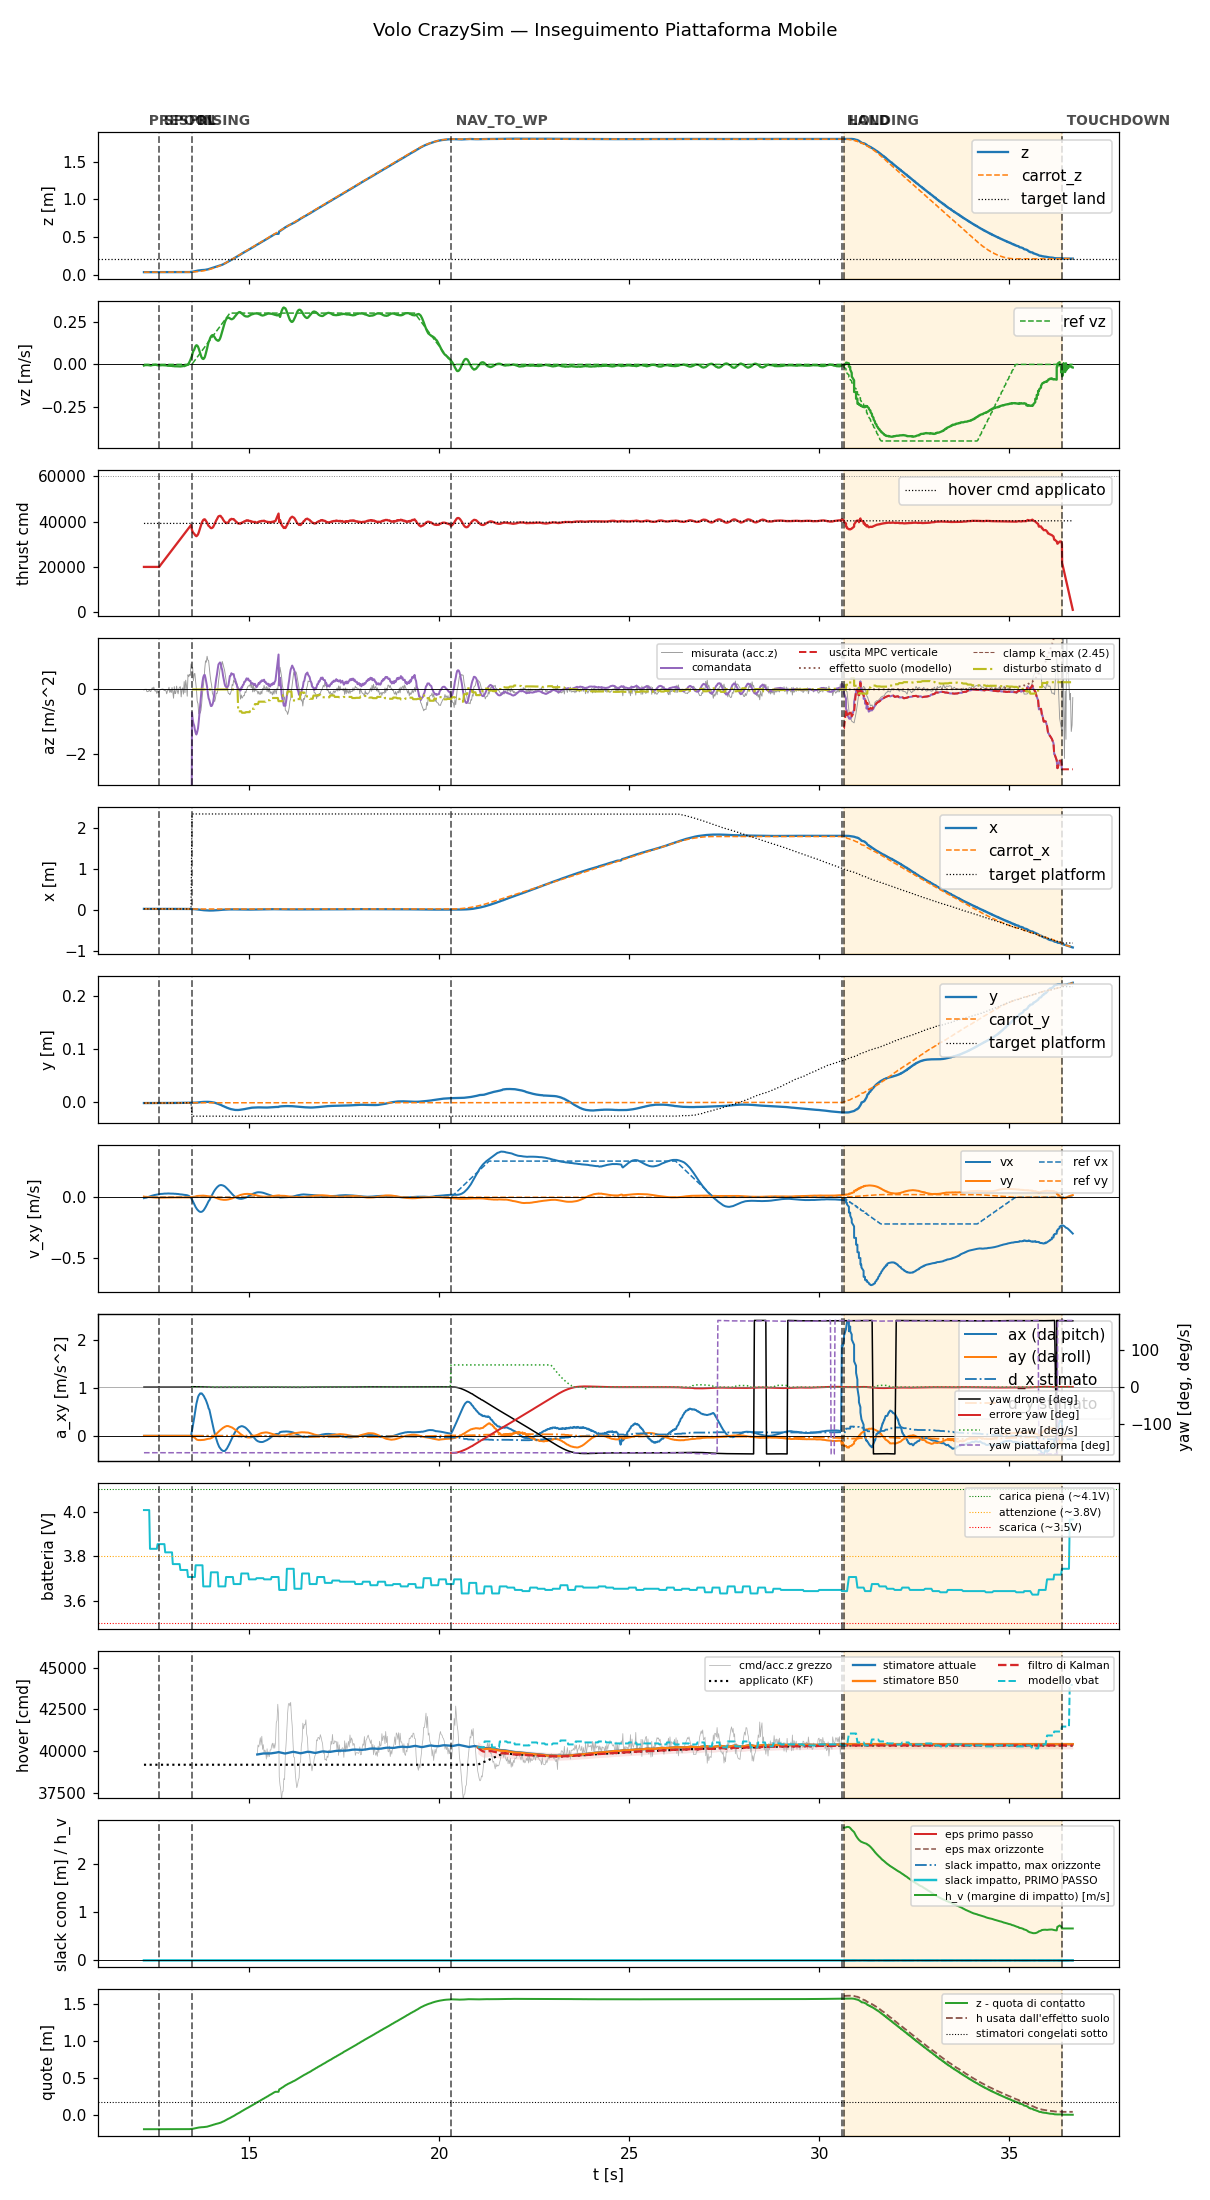

Source data for this figure (header and first rows):
t, state, mode, x, y, z, vx, vy, vz, carrot_x, carrot_y, carrot_z, force, cmd, az, roll, pitch, solve_ms, ref_vx, ref_vy, ref_vz, target_x, target_y, target_z
12.23, prespin, 0, 0.03079, -0.001204, 0.03702, -0.007463, 0.005728, -0.006543, 0.03079, -0.001204, 0.03702, 0.0, 20000, -9.81, 0.0, 0.0, 0.0, 0.0, 0.0, 0.0, 0.03079, -0.001204, 0.03702
12.25, prespin, 0, 0.03079, -0.001204, 0.03701, -0.004291, 0.003598, -0.004246, 0.03079, -0.001204, 0.03701, 0.0, 20000, -9.81, 0.0, 0.0, 0.0, 0.0, 0.0, 0.0, 0.03079, -0.001204, 0.03701
12.27, prespin, 0, 0.03083, -0.001194, 0.03698, -0.004588, 0.003792, -0.004042, 0.03083, -0.001194, 0.03698, 0.0, 20000, -9.81, 0.0, 0.0, 0.0, 0.0, 0.0, 0.0, 0.03083, -0.001194, 0.03698
12.29, prespin, 0, 0.03082, -0.00119, 0.03697, -0.003825, 0.003394, -0.004039, 0.03082, -0.00119, 0.03697, 0.0, 20000, -9.81, 0.0, 0.0, 0.0, 0.0, 0.0, 0.0, 0.03082, -0.00119, 0.03697
12.31, prespin, 0, 0.0308, -0.00121, 0.03701, -0.00155, 0.002845, -0.003815, 0.0308, -0.00121, 0.03701, 0.0, 20000, -9.81, 0.0, 0.0, 0.0, 0.0, 0.0, 0.0, 0.0308, -0.00121, 0.03701
12.33, prespin, 0, 0.03083, -0.001182, 0.03697, 0.0008094, 0.002189, -0.003922, 0.03083, -0.001182, 0.03697, 0.0, 20000, -9.81, 0.0, 0.0, 0.0, 0.0, 0.0, 0.0, 0.03083, -0.001182, 0.03697
12.35, prespin, 0, 0.03077, -0.001231, 0.03707, 0.003088, 0.001626, -0.00442, 0.03077, -0.001231, 0.03707, 0.0, 20000, -9.81, 0.0, 0.0, 0.0, 0.0, 0.0, 0.0, 0.03077, -0.001231, 0.03707
12.37, prespin, 0, 0.03079, -0.001209, 0.03701, 0.005334, 0.001028, -0.005303, 0.03079, -0.001209, 0.03701, 0.0, 20000, -9.81, 0.0, 0.0, 0.0, 0.0, 0.0, 0.0, 0.03079, -0.001209, 0.03701
12.39, prespin, 0, 0.03079, -0.001218, 0.03704, 0.007528, 0.0003245, -0.005566, 0.03079, -0.001218, 0.03704, 0.0, 20000, -9.81, 0.0, 0.0, 0.0, 0.0, 0.0, 0.0, 0.03079, -0.001218, 0.03704
12.41, prespin, 0, 0.03082, -0.001192, 0.03699, 0.009644, -0.000246, -0.00635, 0.03082, -0.001192, 0.03699, 0.0, 20000, -9.81, 0.0, 0.0, 0.0, 0.0, 0.0, 0.0, 0.03082, -0.001192, 0.03699
12.43, prespin, 0, 0.0308, -0.001221, 0.03703, 0.01163, -0.0008361, -0.005527, 0.0308, -0.001221, 0.03703, 0.0, 20000, -9.81, 0.0, 0.0, 0.0, 0.0, 0.0, 0.0, 0.0308, -0.001221, 0.03703
12.45, prespin, 0, 0.03078, -0.001224, 0.03705, 0.01358, -0.001357, -0.004028, 0.03078, -0.001224, 0.03705, 0.0, 20000, -9.81, 0.0, 0.0, 0.0, 0.0, 0.0, 0.0, 0.03078, -0.001224, 0.03705
12.47, prespin, 0, 0.03082, -0.001207, 0.037, 0.01546, -0.001818, -0.002686, 0.03082, -0.001207, 0.037, 0.0, 20000, -9.81, 0.0, 0.0, 0.0, 0.0, 0.0, 0.0, 0.03082, -0.001207, 0.037
12.49, prespin, 0, 0.0308, -0.001197, 0.03703, 0.0169, -0.00223, -0.003205, 0.0308, -0.001197, 0.03703, 0.0, 20000, -9.81, 0.0, 0.0, 0.0, 0.0, 0.0, 0.0, 0.0308, -0.001197, 0.03703
12.51, prespin, 0, 0.03082, -0.001186, 0.03704, 0.01857, -0.002539, -0.002529, 0.03082, -0.001186, 0.03704, 0.0, 20000, -9.81, 0.0, 0.0, 0.0, 0.0, 0.0, 0.0, 0.03082, -0.001186, 0.03704
12.53, prespin, 0, 0.03086, -0.001177, 0.03697, 0.01974, -0.002789, -0.001984, 0.03086, -0.001177, 0.03697, 0.0, 20000, -9.81, 0.0, 0.0, 0.0, 0.0, 0.0, 0.0, 0.03086, -0.001177, 0.03697
12.55, prespin, 0, 0.03084, -0.001181, 0.03703, 0.0212, -0.003, -0.002513, 0.03084, -0.001181, 0.03703, 0.0, 20000, -9.81, 0.0, 0.0, 0.0, 0.0, 0.0, 0.0, 0.03084, -0.001181, 0.03703
12.57, prespin, 0, 0.03084, -0.001168, 0.03702, 0.02263, -0.003089, -0.003655, 0.03084, -0.001168, 0.03702, 0.0, 20000, -9.81, 0.0, 0.0, 0.0, 0.0, 0.0, 0.0, 0.03084, -0.001168, 0.03702
12.59, prespin, 0, 0.03089, -0.001153, 0.03698, 0.02347, -0.003083, -0.00495, 0.03089, -0.001153, 0.03698, 0.0, 20000, -9.81, 0.0, 0.0, 0.0, 0.0, 0.0, 0.0, 0.03089, -0.001153, 0.03698
12.61, prespin, 0, 0.03086, -0.001157, 0.037, 0.02477, -0.003131, -0.005261, 0.03086, -0.001157, 0.037, 0.0, 20000, -9.81, 0.0, 0.0, 0.0, 0.0, 0.0, 0.0, 0.03086, -0.001157, 0.037
12.63, spool, 0, 0.03086, -0.001173, 0.03699, 0.02529, -0.003077, -0.005308, 0.03086, -0.001173, 0.03699, 0.0, 20000, -9.81, 0.0, 0.0, 0.0, 0.0, 0.0, 0.0, 0.03086, -0.001173, 0.03699
12.65, spool, 0, 0.03085, -0.001182, 0.03703, 0.02652, -0.003118, -0.005449, 0.03085, -0.001182, 0.03703, 0.0, 20439, -9.81, 0.0, 0.0, 0.0, 0.0, 0.0, 0.0, 0.03085, -0.001182, 0.03703
12.67, spool, 0, 0.03088, -0.00115, 0.03698, 0.0275, -0.003117, -0.005405, 0.03088, -0.00115, 0.03698, 0.0, 20879, -9.81, 0.0, 0.0, 0.0, 0.0, 0.0, 0.0, 0.03088, -0.00115, 0.03698
12.69, spool, 0, 0.03088, -0.001146, 0.03698, 0.02764, -0.002983, -0.004947, 0.03088, -0.001146, 0.03698, 0.0, 21323, -9.81, 0.0, 0.0, 0.0, 0.0, 0.0, 0.0, 0.03088, -0.001146, 0.03698
12.71, spool, 0, 0.03088, -0.001143, 0.03697, 0.0286, -0.002925, -0.00441, 0.03088, -0.001143, 0.03697, 0.0, 21761, -9.81, 0.0, 0.0, 0.0, 0.0, 0.0, 0.0, 0.03088, -0.001143, 0.03697
12.73, spool, 0, 0.03089, -0.001144, 0.037, 0.02862, -0.002776, -0.004618, 0.03089, -0.001144, 0.037, 0.0, 22214, -9.81, 0.0, 0.0, 0.0, 0.0, 0.0, 0.0, 0.03089, -0.001144, 0.037
12.75, spool, 0, 0.03086, -0.001164, 0.03702, 0.0295, -0.002702, -0.00458, 0.03086, -0.001164, 0.03702, 0.0, 22653, -9.81, 0.0, 0.0, 0.0, 0.0, 0.0, 0.0, 0.03086, -0.001164, 0.03702
12.77, spool, 0, 0.03084, -0.001191, 0.03703, 0.03022, -0.002589, -0.005159, 0.03084, -0.001191, 0.03703, 0.0, 23078, -9.81, 0.0, 0.0, 0.0, 0.0, 0.0, 0.0, 0.03084, -0.001191, 0.03703
12.79, spool, 0, 0.03089, -0.001138, 0.03698, 0.03007, -0.002416, -0.005702, 0.03089, -0.001138, 0.03698, 0.0, 23520, -9.81, 0.0, 0.0, 0.0, 0.0, 0.0, 0.0, 0.03089, -0.001138, 0.03698
12.81, spool, 0, 0.0309, -0.001155, 0.03699, 0.03073, -0.00235, -0.005812, 0.0309, -0.001155, 0.03699, 0.0, 23959, -9.81, 0.0, 0.0, 0.0, 0.0, 0.0, 0.0, 0.0309, -0.001155, 0.03699
12.83, spool, 0, 0.03088, -0.001169, 0.03701, 0.0305, -0.002192, -0.006013, 0.03088, -0.001169, 0.03701, 0.0, 24405, -9.81, 0.0, 0.0, 0.0, 0.0, 0.0, 0.0, 0.03088, -0.001169, 0.03701
12.85, spool, 0, 0.03087, -0.001163, 0.03704, 0.03108, -0.002135, -0.007614, 0.03087, -0.001163, 0.03704, 0.0, 24838, -9.81, 0.0, 0.0, 0.0, 0.0, 0.0, 0.0, 0.03087, -0.001163, 0.03704
12.87, spool, 0, 0.03086, -0.001147, 0.03703, 0.03152, -0.002079, -0.007796, 0.03086, -0.001147, 0.03703, 0.0, 25278, -9.81, 0.0, 0.0, 0.0, 0.0, 0.0, 0.0, 0.03086, -0.001147, 0.03703
12.89, spool, 0, 0.03086, -0.001149, 0.03705, 0.03091, -0.001967, -0.008215, 0.03086, -0.001149, 0.03705, 0.0, 25720, -9.81, 0.0, 0.0, 0.0, 0.0, 0.0, 0.0, 0.03086, -0.001149, 0.03705
12.91, spool, 0, 0.03087, -0.001085, 0.037, 0.03123, -0.00193, -0.008111, 0.03087, -0.001085, 0.037, 0.0, 26161, -9.81, 0.0, 0.0, 0.0, 0.0, 0.0, 0.0, 0.03087, -0.001085, 0.037
12.93, spool, 0, 0.03087, -0.001061, 0.03698, 0.03041, -0.001729, -0.008423, 0.03087, -0.001061, 0.03698, 0.0, 26622, -9.81, 0.0, 0.0, 0.0, 0.0, 0.0, 0.0, 0.03087, -0.001061, 0.03698
12.95, spool, 0, 0.03084, -0.001028, 0.03702, 0.03051, -0.001629, -0.008167, 0.03084, -0.001028, 0.03702, 0.0, 27047, -9.81, 0.0, 0.0, 0.0, 0.0, 0.0, 0.0, 0.03084, -0.001028, 0.03702
12.97, spool, 0, 0.03086, -0.001036, 0.03699, 0.03065, -0.001511, -0.008666, 0.03086, -0.001036, 0.03699, 0.0, 27479, -9.81, 0.0, 0.0, 0.0, 0.0, 0.0, 0.0, 0.03086, -0.001036, 0.03699
12.99, spool, 0, 0.03081, -0.001027, 0.03705, 0.02981, -0.001307, -0.009933, 0.03081, -0.001027, 0.03705, 0.0, 27919, -9.81, 0.0, 0.0, 0.0, 0.0, 0.0, 0.0, 0.03081, -0.001027, 0.03705
13.01, spool, 0, 0.03083, -0.000971, 0.03697, 0.02994, -0.001283, -0.008967, 0.03083, -0.000971, 0.03697, 0.0, 28358, -9.81, 0.0, 0.0, 0.0, 0.0, 0.0, 0.0, 0.03083, -0.000971, 0.03697
13.03, spool, 0, 0.03081, -0.0009875, 0.03705, 0.02886, -0.001232, -0.01075, 0.03081, -0.0009875, 0.03705, 0.0, 28802, -9.81, 0.0, 0.0, 0.0, 0.0, 0.0, 0.0, 0.03081, -0.0009875, 0.03705
13.05, spool, 0, 0.03081, -0.0009675, 0.03702, 0.02892, -0.001224, -0.01072, 0.03081, -0.0009675, 0.03702, 0.0, 29250, -9.81, 0.0, 0.0, 0.0, 0.0, 0.0, 0.0, 0.03081, -0.0009675, 0.03702
13.07, spool, 0, 0.03079, -0.0009733, 0.03705, 0.0288, -0.00126, -0.0108, 0.03079, -0.0009733, 0.03705, 0.0, 29679, -9.81, 0.0, 0.0, 0.0, 0.0, 0.0, 0.0, 0.03079, -0.0009733, 0.03705
13.09, spool, 0, 0.03075, -0.000997, 0.03705, 0.0277, -0.00124, -0.01065, 0.03075, -0.000997, 0.03705, 0.0, 30118, -9.81, 0.0, 0.0, 0.0, 0.0, 0.0, 0.0, 0.03075, -0.000997, 0.03705
13.11, spool, 0, 0.03074, -0.001016, 0.03706, 0.02745, -0.001276, -0.01121, 0.03074, -0.001016, 0.03706, 0.0, 30588, -9.81, 0.0, 0.0, 0.0, 0.0, 0.0, 0.0, 0.03074, -0.001016, 0.03706
13.13, spool, 0, 0.03076, -0.0009757, 0.03703, 0.02707, -0.001278, -0.01151, 0.03076, -0.0009757, 0.03703, 0.0, 30999, -9.81, 0.0, 0.0, 0.0, 0.0, 0.0, 0.0, 0.03076, -0.0009757, 0.03703
13.15, spool, 0, 0.03074, -0.000961, 0.03702, 0.02565, -0.001288, -0.01174, 0.03074, -0.000961, 0.03702, 0.0, 31455, -9.81, 0.0, 0.0, 0.0, 0.0, 0.0, 0.0, 0.03074, -0.000961, 0.03702
13.17, spool, 0, 0.03074, -0.0009344, 0.03704, 0.02524, -0.00134, -0.01236, 0.03074, -0.0009344, 0.03704, 0.0, 31881, -9.81, 0.0, 0.0, 0.0, 0.0, 0.0, 0.0, 0.03074, -0.0009344, 0.03704
13.19, spool, 0, 0.03074, -0.0009177, 0.03706, 0.02382, -0.00133, -0.01202, 0.03074, -0.0009177, 0.03706, 0.0, 32321, -9.81, 0.0, 0.0, 0.0, 0.0, 0.0, 0.0, 0.03074, -0.0009177, 0.03706
13.21, spool, 0, 0.03067, -0.0008353, 0.03706, 0.02349, -0.001347, -0.01114, 0.03067, -0.0008353, 0.03706, 0.0, 32763, -9.81, 0.0, 0.0, 0.0, 0.0, 0.0, 0.0, 0.03067, -0.0008353, 0.03706
13.23, spool, 0, 0.03066, -0.0008787, 0.03704, 0.02306, -0.001392, -0.01081, 0.03066, -0.0008787, 0.03704, 0.0, 33200, -9.81, 0.0, 0.0, 0.0, 0.0, 0.0, 0.0, 0.03066, -0.0008787, 0.03704
13.25, spool, 0, 0.03067, -0.0007982, 0.03709, 0.02177, -0.001387, -0.01036, 0.03067, -0.0007982, 0.03709, 0.0, 33660, -9.81, 0.0, 0.0, 0.0, 0.0, 0.0, 0.0, 0.03067, -0.0007982, 0.03709
13.27, spool, 0, 0.03067, -0.0007767, 0.0371, 0.02123, -0.001508, -0.007424, 0.03067, -0.0007767, 0.0371, 0.0, 34078, -9.81, 0.0, 0.0, 0.0, 0.0, 0.0, 0.0, 0.03067, -0.0007767, 0.0371
13.29, spool, 0, 0.03065, -0.0007644, 0.03709, 0.01986, -0.001572, -0.0105, 0.03065, -0.0007644, 0.03709, 0.0, 34520, -9.81, 0.0, 0.0, 0.0, 0.0, 0.0, 0.0, 0.03065, -0.0007644, 0.03709
13.31, spool, 0, 0.03059, -0.0008345, 0.03704, 0.01964, -0.001592, -0.006691, 0.03059, -0.0008345, 0.03704, 0.0, 34962, -9.81, 0.0, 0.0, 0.0, 0.0, 0.0, 0.0, 0.03059, -0.0008345, 0.03704
13.33, spool, 0, 0.03049, -0.0008012, 0.03709, 0.01835, -0.001647, -0.007242, 0.03049, -0.0008012, 0.03709, 0.0, 35400, -9.81, 0.0, 0.0, 0.0, 0.0, 0.0, 0.0, 0.03049, -0.0008012, 0.03709
13.35, spool, 0, 0.03025, -0.0008061, 0.03728, 0.01802, -0.00169, -0.004416, 0.03025, -0.0008061, 0.03728, 0.0, 35843, -9.81, 0.0, 0.0, 0.0, 0.0, 0.0, 0.0, 0.03025, -0.0008061, 0.03728
13.37, spool, 0, 0.03009, -0.0007071, 0.03735, 0.01655, -0.00186, -0.002868, 0.03009, -0.0007071, 0.03735, 0.0, 36281, -9.81, 0.0, 0.0, 0.0, 0.0, 0.0, 0.0, 0.03009, -0.0007071, 0.03735
13.39, spool, 0, 0.02989, -0.0007656, 0.03744, 0.0141, -0.001586, -0.002832, 0.02989, -0.0007656, 0.03744, 0.0, 36720, -9.81, 0.0, 0.0, 0.0, 0.0, 0.0, 0.0, 0.02989, -0.0007656, 0.03744
13.41, spool, 0, 0.02944, -0.0007062, 0.03786, 0.01157, -0.001092, 0.005796, 0.02944, -0.0007062, 0.03786, 0.0, 37173, -9.81, 0.0, 0.0, 0.0, 0.0, 0.0, 0.0, 0.02944, -0.0007062, 0.03786
... 1,162 more rows
